Run: headless pygame with SDL's dummy video driver; simulated clock (each Clock.tick advances the game by its frame time, no real sleeping); random seed 0; keys injected as events and as key.get_pressed() state; mouse plan: one left click at the window centre at the start of phase 2, then a move to the lower-right quarter at the start of phase 3.
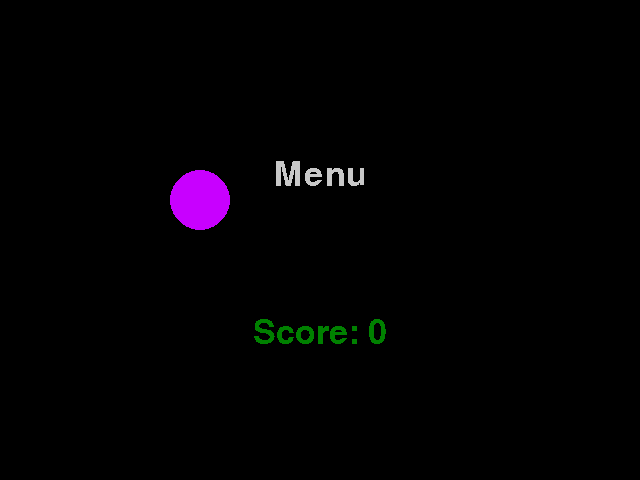
Frame 1 of 4 · flips 1–60 · no input
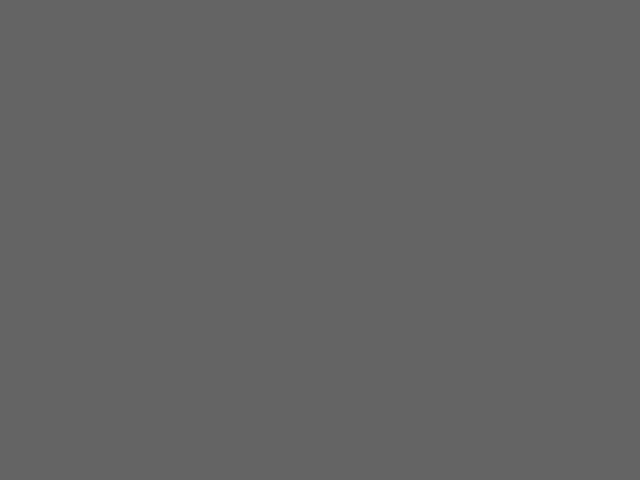
Frame 2 of 4 · flips 61–180 · clicked the window centre · tapped SPACE, RETURN · held RIGHT (→), D
Frame 3 of 4 · flips 181–300 · moved the mouse to the lower-right quarter · held DOWN (↓), S · screen unchanged from frame 2, image omitted
Frame 4 of 4 · flips 301–420 · held LEFT (←), A, UP (↑), W · screen unchanged from frame 3, image omitted

The pygame program that drew these frames:

# Pygame collaboration with functions
# From the menu Click to open level one
# IN level one click to get points
# In level one escape returns to the menu


import pygame
from pygame.locals import K_ESCAPE, KEYDOWN, QUIT


def menu(game_state):
    # EVENT HANDLING
    for event in pygame.event.get():
        if event.type == KEYDOWN:
            if event.key == K_ESCAPE:
                game_state[RUNNING] = False
        elif event.type == QUIT:
            game_state[RUNNING] = False
        elif event.type == pygame.MOUSEBUTTONDOWN:
            print("GO to level one!")
            game_state[CURRENT_LEVEL] = "level_one"

    # DRAWING
    screen.fill((0, 0, 0))  # always the first drawing command
    pygame.draw.circle(screen, (200, 0, 255), (circle_x, circle_y), 30)
    title_text = title_font.render('Menu', False, (200, 200, 200))
    text_width = title_text.get_width()
    screen.blit(title_text, (WIDTH//2 - text_width//2, HEIGHT * 0.33))

    score_text = title_font.render("Score: " + str(game_state[SCORE]), False, (0, 128, 0))
    screen.blit(score_text, (WIDTH//2 - score_text.get_width()//2, HEIGHT * 0.66))


def level_one(game_state):
    for event in pygame.event.get():
        if event.type == KEYDOWN:
            if event.key == K_ESCAPE:
                game_state[CURRENT_LEVEL] = "menu"
        elif event.type == QUIT:
            game_state[RUNNING] = False
        elif event.type == pygame.MOUSEBUTTONDOWN:
            game_state[SCORE] += 1
            print(game_state[SCORE])
    
    # DRAWING
    screen.fill((100, 100, 100))


pygame.init()
pygame.font.init()

WIDTH = 640
HEIGHT = 480
SIZE = (WIDTH, HEIGHT)

screen = pygame.display.set_mode(SIZE)
clock = pygame.time.Clock()

# ---------------------------
# Initialize global variables

circle_x = 200
circle_y = 200
title_font = pygame.font.SysFont('Arial', 50)

game_state = [
    True,       # 0 - running
    "menu",     # 1 - current_screen
    0,          # 2 - player score
]

RUNNING = 0
CURRENT_LEVEL = 1
SCORE = 2

# ---------------------------
pygame.event.clear()

while game_state[RUNNING]:
    
    # GAME STATE UPDATES
    # All game math and comparisons happen here

    # DRAWING
    if game_state[CURRENT_LEVEL] == "menu":
        menu(game_state)
    elif game_state[CURRENT_LEVEL] == "level_one":
        level_one(game_state)

    # Must be the last two lines
    # of the game loop
    pygame.display.flip()
    clock.tick(30)
    #---------------------------
